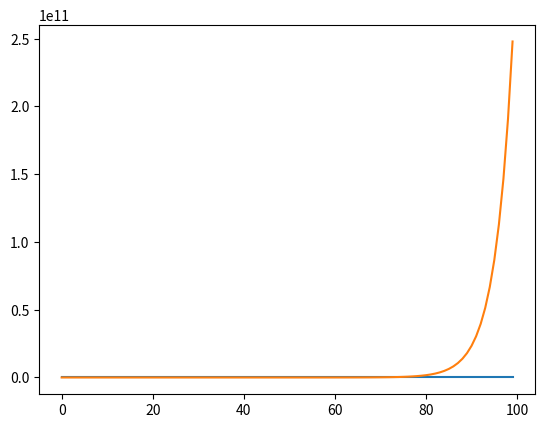

The matplotlib source for this figure:
import matplotlib.pyplot as plt

a1 = 0.8
a2 = 1.3
x1 = 1
x2 = 1

valores1 = []
valores2 = []

for i in range(100):
    x1 = a1*x1
    x2 = a2*x2
    valores1.append(x1)
    valores2.append(x2)

plt.plot(valores1)
plt.show()

plt.plot(valores2)
plt.show()
